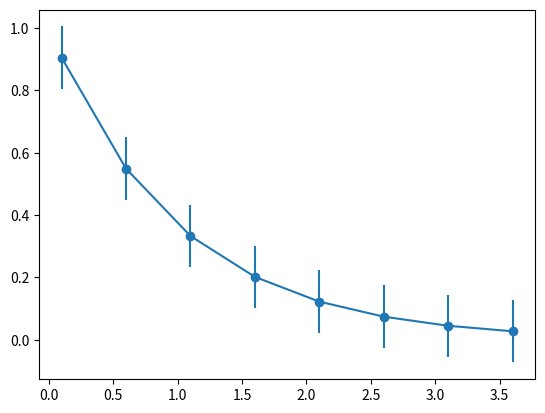

Reproduce this figure in Python.
import numpy as np
#导入pyplot模块
import matplotlib.pyplot as plt

#使用中文字体
import matplotlib as mpl
mpl.rcParams['font.family']=['Microsoft Yahei', 'sans-serif']
mpl.rcParams['axes.unicode_minus']=False

# example data
x = np.arange(0.1, 4, 0.5)
y = np.exp(-x)
error = 0.1

plt.errorbar(x,y,error,marker='o',linestyle='-')
plt.show()
